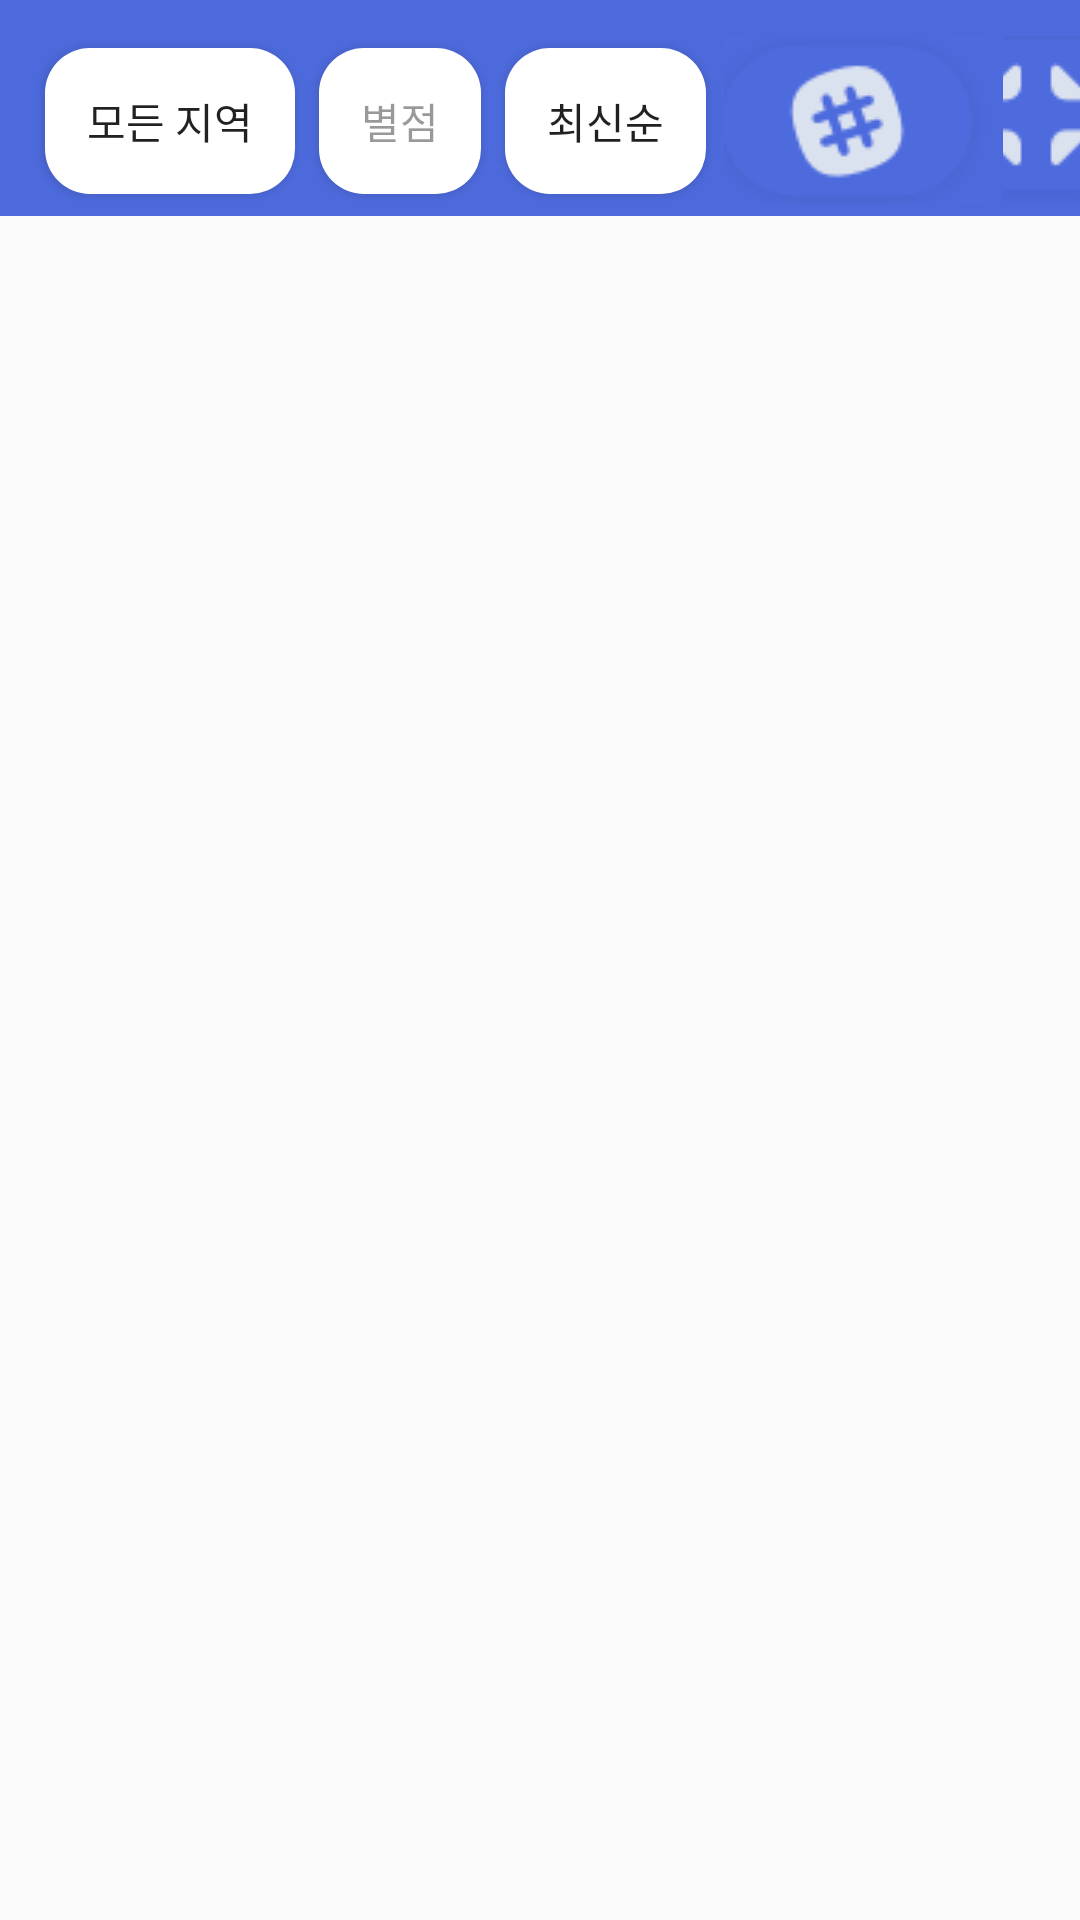

Reconstruct the res/layout file that produces this screen, plus the resources it refers to.
<!-- AndroidManifest.xml: application theme AppTheme -->
<!-- res/layout/activity_community.xml -->
<?xml version="1.0" encoding="utf-8"?>
<LinearLayout xmlns:tools="http://schemas.android.com/tools"
    xmlns:android="http://schemas.android.com/apk/res/android"
    android:orientation="vertical"
    android:layout_width="match_parent"
    android:layout_height="match_parent"
    tools:context=".CommunityActivity">
    <RelativeLayout
        android:layout_width="match_parent"
        android:layout_height="wrap_content"
        android:background="#4D6ADC">

        <Button
            android:id="@+id/area"
            android:layout_width="wrap_content"
            android:layout_height="wrap_content"
            android:text="모든 지역"
            android:background="@drawable/community_button"
            android:minHeight="10dp"
            android:minWidth="10dp"
            android:layout_marginTop="16dp"
            android:layout_marginBottom="4dp"
            android:layout_marginLeft="15dp"/>
        <Button
            android:id="@+id/score"
            android:layout_width="wrap_content"
            android:layout_height="wrap_content"
            android:text="별점"
            android:textColor="#66000000"
            android:background="@drawable/community_button"
            android:minHeight="10dp"
            android:minWidth="10dp"
            android:layout_marginTop="16dp"
            android:layout_marginBottom="4dp"
            android:layout_marginLeft="8dp"
            android:layout_toRightOf="@id/area"/>
        <Button
            android:id="@+id/order"
            android:layout_width="wrap_content"
            android:layout_height="wrap_content"
            android:text="최신순"
            android:background="@drawable/community_button"
            android:minHeight="10dp"
            android:minWidth="10dp"
            android:layout_marginTop="16dp"
            android:layout_marginBottom="4dp"
            android:layout_marginLeft="8dp"
            android:layout_toRightOf="@+id/score"/>

        <ImageButton
            android:id="@+id/imgbtn1"
            android:layout_width="wrap_content"
            android:layout_height="wrap_content"
            android:src="@drawable/community_button1"
            android:background="@drawable/community_imgbutton"
            android:minHeight="10dp"
            android:minWidth="10dp"
            android:layout_marginTop="12dp"
            android:layout_marginBottom="4dp"
            android:layout_marginLeft="6dp"
            android:layout_toRightOf="@+id/order"/>

        <ImageButton
            android:id="@+id/imgbtn2"
            android:layout_width="wrap_content"
            android:layout_height="wrap_content"
            android:src="@drawable/community_button2"
            android:background="@drawable/community_imgbutton"
            android:minHeight="10dp"
            android:minWidth="10dp"
            android:layout_marginTop="12dp"
            android:layout_marginBottom="4dp"
            android:layout_marginLeft="6dp"
            android:layout_toRightOf="@+id/imgbtn1"/>

    </RelativeLayout>

    <ScrollView
        android:layout_width="match_parent"
        android:layout_height="match_parent">

    </ScrollView>
</LinearLayout>
<!-- resources referenced by this layout -->
<resources>
  <!-- drawable community_button (drawable) -->
  <?xml version="1.0" encoding="utf-8"?>
  <selector xmlns:android="http://schemas.android.com/apk/res/android">
      <item>
          <shape android:shape="rectangle">
              <corners android:radius="15dp"></corners>
              <solid android:color="#FFFFFF"></solid>
              <padding android:top="14dp" android:bottom="14dp"
                  android:left="14dp" android:right="14dp"></padding>
          </shape>
      </item>
  </selector>
  <!-- drawable community_button1: png bitmap (drawable, 2046 bytes) -->
  <!-- drawable community_button2: png bitmap (drawable, 1489 bytes) -->
  <!-- drawable community_imgbutton (drawable) -->
  <?xml version="1.0" encoding="utf-8"?>
  <selector xmlns:android="http://schemas.android.com/apk/res/android">
      <item>
          <shape android:shape="rectangle">
              <corners android:radius="15dp"></corners>
              <solid android:color="#005050FF"></solid>
              <padding android:top="0dp" android:bottom="0dp"
                  android:left="0dp" android:right="0dp"></padding>
          </shape>
      </item>
  </selector>
  <style name="AppTheme" parent="Theme.AppCompat.Light.DarkActionBar">
          
          <item name="colorPrimary">@color/colorPrimary</item>
          <item name="colorPrimaryDark">@color/colorPrimaryDark</item>
          <item name="colorAccent">@color/colorAccent</item>
      </style>
  <color name="colorPrimary">#FFFFFF</color>
  <color name="colorPrimaryDark">#A2A2A4</color>
  <color name="colorAccent">#D81B60</color>
</resources>
